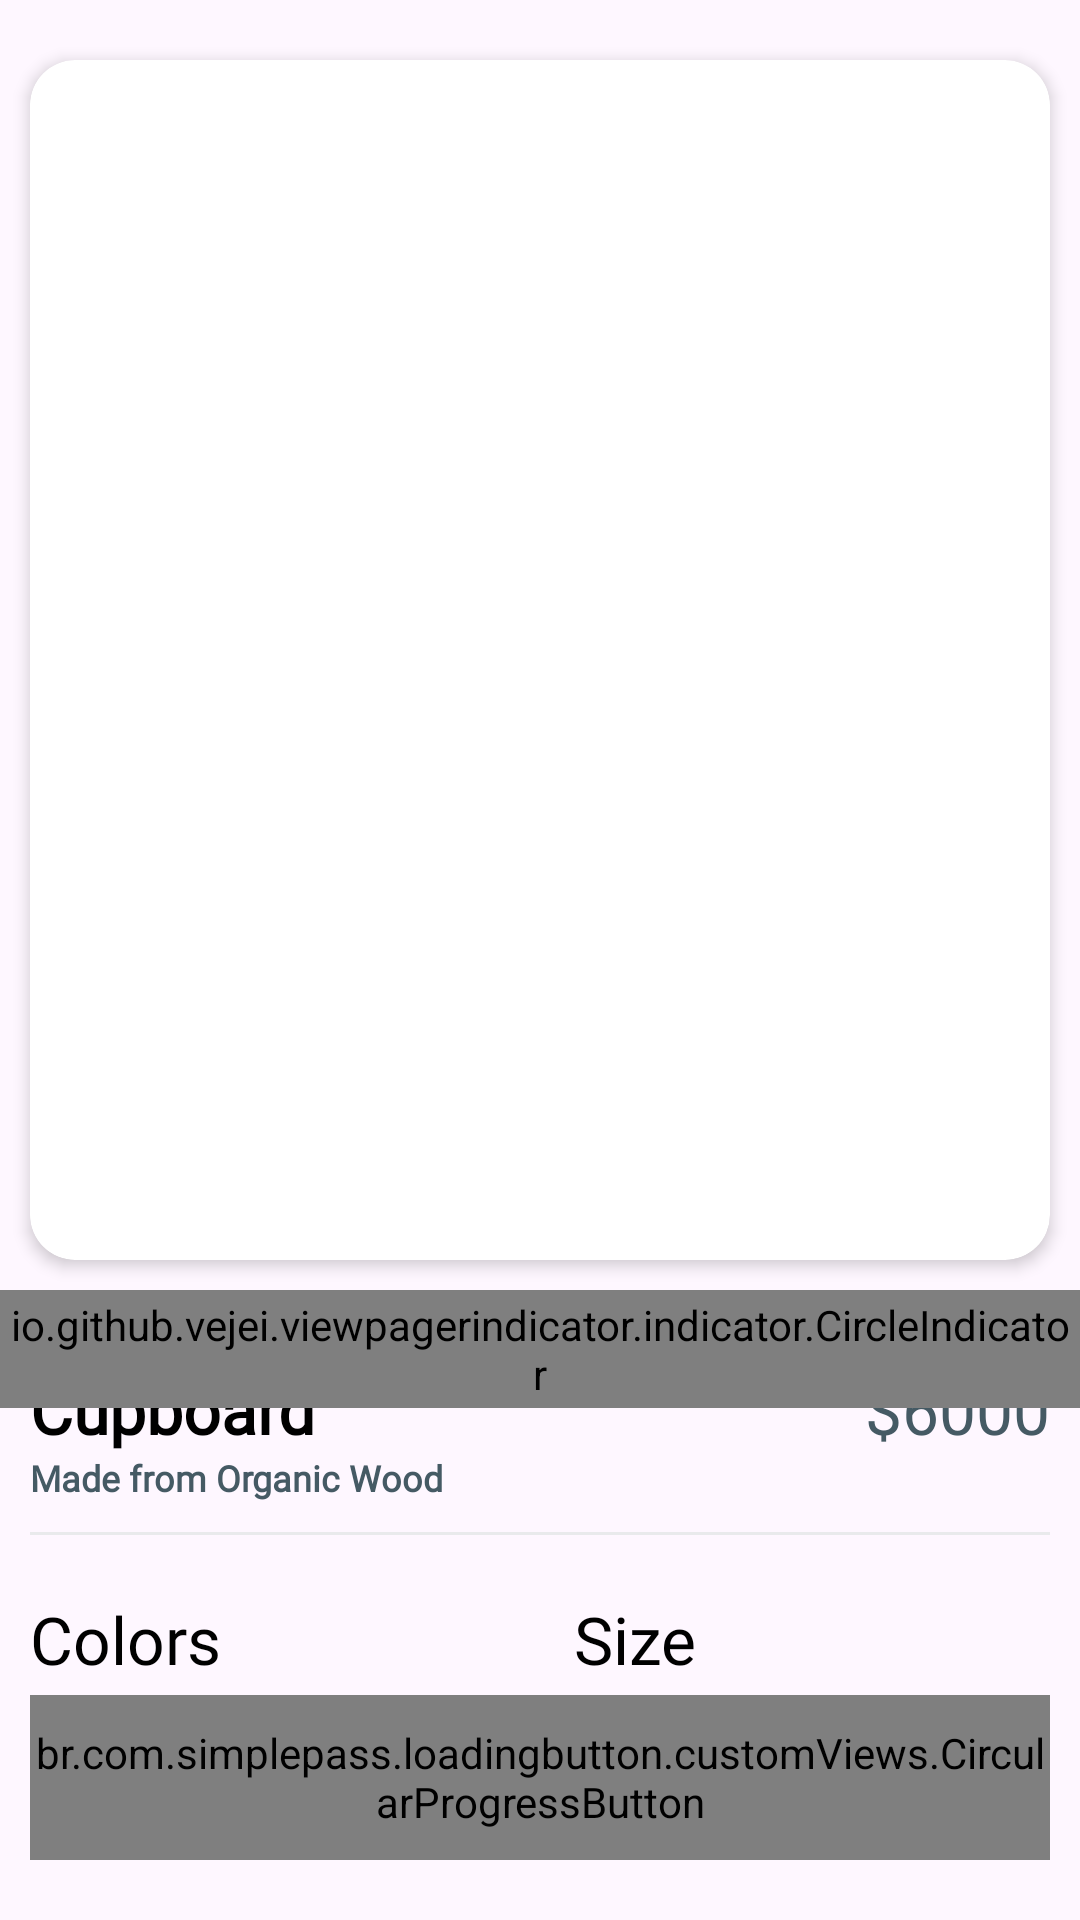

Produce the Android XML layout that renders to this screen, including the resource entries it uses.
<!-- AndroidManifest.xml: application theme Theme.FurnitureApp -->
<!-- res/layout/fragment_product_details.xml -->
<?xml version="1.0" encoding="utf-8"?>
<androidx.core.widget.NestedScrollView xmlns:android="http://schemas.android.com/apk/res/android"
    xmlns:app="http://schemas.android.com/apk/res-auto"
    android:layout_width="match_parent"
    android:layout_height="match_parent"
    android:fillViewport="true">

    <androidx.constraintlayout.widget.ConstraintLayout
        android:layout_width="match_parent"
        android:layout_height="match_parent">

        <androidx.cardview.widget.CardView
            android:id="@+id/cardProductImages"
            android:layout_width="0dp"
            android:layout_height="400dp"
            android:layout_marginStart="10dp"
            android:layout_marginTop="20dp"
            android:layout_marginEnd="10dp"
            android:overScrollMode="never"
            app:cardCornerRadius="15dp"
            app:cardElevation="3dp"
            app:layout_constraintEnd_toEndOf="parent"
            app:layout_constraintStart_toStartOf="parent"
            app:layout_constraintTop_toTopOf="parent">

            <androidx.viewpager2.widget.ViewPager2
                android:id="@+id/viewPagerProductImages"
                android:layout_width="match_parent"
                android:layout_height="match_parent"
                android:scaleType="fitCenter" />

            <ImageView
                android:id="@+id/imageClose"
                android:layout_width="40dp"
                android:layout_height="40dp"
                android:layout_marginStart="10dp"
                android:layout_marginTop="10dp"
                android:padding="5dp"
                android:scaleType="centerInside"
                android:src="@drawable/ic_close"
                app:tint="@color/g_black" />

        </androidx.cardview.widget.CardView>

        <LinearLayout
            android:id="@+id/linearTitlePrice"
            android:layout_width="0dp"
            android:layout_height="wrap_content"
            android:layout_marginStart="10dp"
            android:layout_marginTop="35dp"
            android:layout_marginEnd="10dp"
            android:orientation="horizontal"
            app:layout_constraintEnd_toEndOf="parent"
            app:layout_constraintStart_toStartOf="parent"
            app:layout_constraintTop_toBottomOf="@+id/cardProductImages">

            <TextView
                android:id="@+id/tvProductName"
                style="@style/h3"
                android:layout_width="wrap_content"
                android:layout_height="wrap_content"
                android:layout_weight="1"
                android:text="Cupboard"
                android:textStyle="bold" />

            <TextView
                android:id="@+id/tvProductPrice"
                style="@style/h3"
                android:layout_width="wrap_content"
                android:layout_height="wrap_content"
                android:text="$6000"
                android:textColor="@color/g_gray700" />

        </LinearLayout>

        <TextView
            android:id="@+id/tvProductDescription"
            style="@style/h3"
            android:layout_width="wrap_content"
            android:layout_height="wrap_content"
            android:text="Made from Organic Wood"
            android:textColor="@color/g_gray700"
            android:textSize="12sp"
            android:textStyle="bold"
            app:layout_constraintStart_toStartOf="@+id/linearTitlePrice"
            app:layout_constraintTop_toBottomOf="@+id/linearTitlePrice" />

        <View
            android:id="@+id/line"
            android:layout_width="0dp"
            android:layout_height="1dp"
            android:layout_marginHorizontal="10dp"
            android:layout_marginTop="10dp"
            android:background="@color/g_line"
            app:layout_constraintEnd_toEndOf="parent"
            app:layout_constraintStart_toStartOf="parent"
            app:layout_constraintTop_toBottomOf="@+id/tvProductDescription" />

        <LinearLayout
            android:id="@+id/linearProductPref"
            android:layout_width="0dp"
            android:layout_height="wrap_content"
            android:layout_marginTop="20dp"
            android:orientation="horizontal"
            app:layout_constraintEnd_toEndOf="@+id/line"
            app:layout_constraintStart_toStartOf="@+id/line"
            app:layout_constraintTop_toBottomOf="@id/line">

            <LinearLayout
                android:layout_width="wrap_content"
                android:layout_height="wrap_content"
                android:layout_weight="1"
                android:orientation="vertical">

                <TextView
                    android:id="@+id/tvProductColors"
                    style="@style/h3"
                    android:layout_width="wrap_content"
                    android:layout_height="wrap_content"
                    android:text="Colors"
                    android:textColor="@color/black" />

                <androidx.recyclerview.widget.RecyclerView
                    android:id="@+id/rvColors"
                    android:layout_width="wrap_content"
                    android:layout_height="wrap_content" />

            </LinearLayout>

            <LinearLayout
                android:layout_width="wrap_content"
                android:layout_height="wrap_content"
                android:layout_weight="1"
                android:orientation="vertical">

                <TextView
                    android:id="@+id/tvProductSize"
                    style="@style/h3"
                    android:layout_width="wrap_content"
                    android:layout_height="wrap_content"
                    android:text="Size"
                    android:textColor="@color/black" />

                <androidx.recyclerview.widget.RecyclerView
                    android:id="@+id/rv_sizes"
                    android:layout_width="wrap_content"
                    android:layout_height="wrap_content" />

            </LinearLayout>
        </LinearLayout>

        <br.com.simplepass.loadingbutton.customViews.CircularProgressButton
            android:id="@+id/btnAddToCart"
            style="@style/blueButtonStyle"
            android:layout_width="0dp"
            android:layout_height="@dimen/mediumButtonHeight"
            android:layout_marginTop="45dp"
            android:layout_marginBottom="20dp"
            android:text="@string/addtocart"
            app:layout_constraintBottom_toBottomOf="parent"
            app:layout_constraintEnd_toEndOf="@id/linearProductPref"
            app:layout_constraintStart_toStartOf="@id/linearProductPref"
            app:spinning_bar_color="@color/white" />

        <io.github.vejei.viewpagerindicator.indicator.CircleIndicator
            android:id="@+id/circle_indicator"
            android:layout_width="wrap_content"
            android:layout_height="wrap_content"
            android:layout_marginTop="10dp"
            android:padding="2dp"
            app:indicatorGap="5dp"
            app:indicatorItemCount="4"
            app:indicatorRadius="4dp"
            app:indicatorSelectedColor="@color/g_black"
            app:layout_constraintEnd_toEndOf="@+id/cardProductImages"
            app:layout_constraintStart_toStartOf="@id/cardProductImages"
            app:layout_constraintTop_toBottomOf="@id/cardProductImages" />

    </androidx.constraintlayout.widget.ConstraintLayout>
</androidx.core.widget.NestedScrollView>
<!-- resources referenced by this layout -->
<resources>
  <color name="black">#FF000000</color>
  <color name="g_black">#171717</color>
  <color name="g_gray700">#455A64</color>
  <color name="g_line">#E9EAEC</color>
  <color name="white">#FFFFFF</color>
  <dimen name="mediumButtonHeight">55dp</dimen>
  <string name="addtocart">Add to Cart</string>
  <style name="blueButtonStyle">
          <item name="android:background">@drawable/blue_background</item>
          <item name="android:fontFamily">@font/poppins_thin</item>
          <item name="android:textColor">@color/white</item>
          <item name="android:textSize">@dimen/h2TextSize</item>
          <item name="android:textAllCaps">false</item>
      </style>
  <style name="h3">
          <item name="android:fontFamily">@font/poppins_light</item>
          <item name="android:textColor">@color/black</item>
          <item name="android:textSize">@dimen/h3TextSize</item>
      </style>
  <style name="Theme.FurnitureApp" parent="Base.Theme.FurnitureApp" />
  <dimen name="h2TextSize">17sp</dimen>
  <dimen name="h3TextSize">22sp</dimen>
  <style name="Base.Theme.FurnitureApp" parent="Theme.Material3.Light.NoActionBar">
          
          <item name="colorPrimary">@color/purple_500</item>
          <item name="colorPrimaryVariant">@color/purple_700</item>
          <item name="colorOnPrimary">@color/white</item>
          
          <item name="colorSecondary">@color/teal_200</item>
          <item name="colorSecondaryVariant">@color/teal_700</item>
          <item name="colorOnSecondary">@color/black</item>
          
          <item name="android:statusBarColor" tools:targetApi="l">?attr/colorPrimaryVariant</item>
          <item name="android:windowLightStatusBar" tools:targetApi="m">true</item>
          
      </style>
  <color name="purple_500">#FF6200EE</color>
  <color name="purple_700">#FFFFFF</color>
  <color name="teal_200">#FF03DAC5</color>
  <color name="teal_700">#FF018786</color>
</resources>
